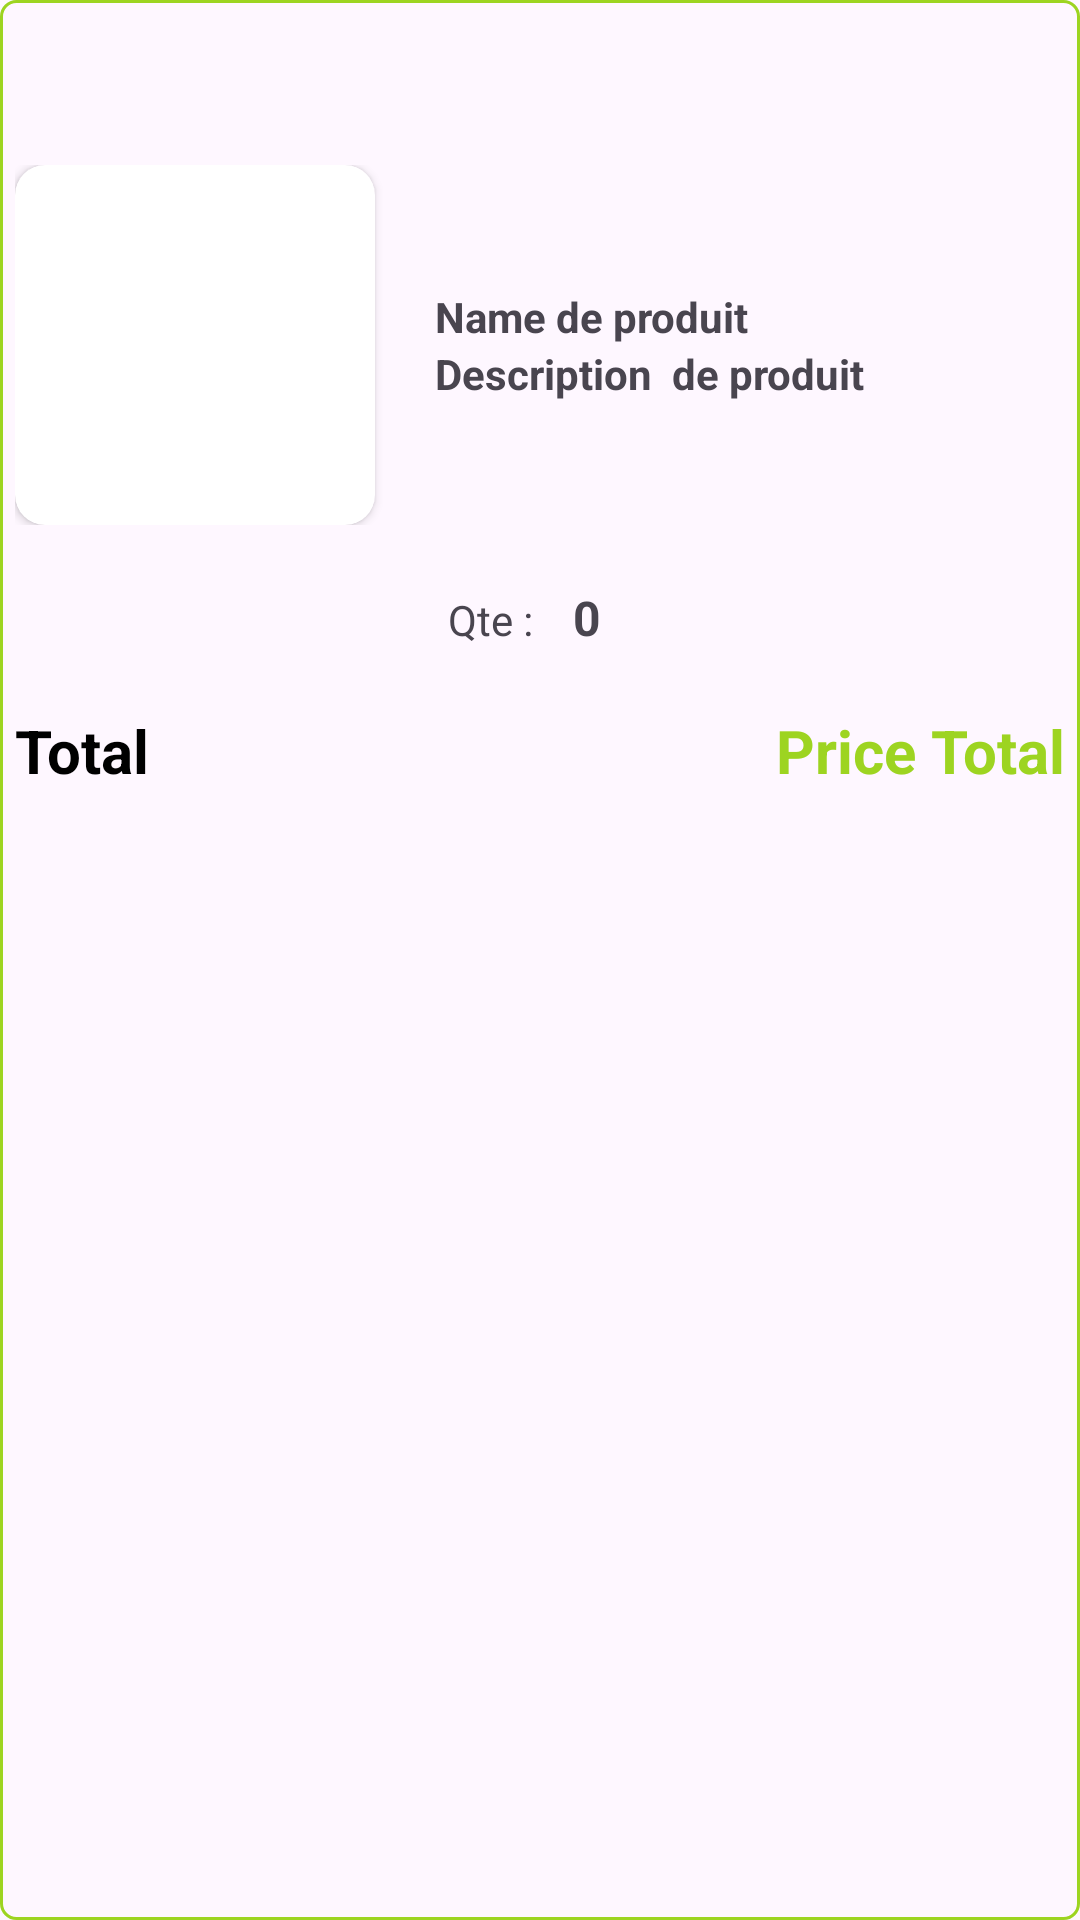

Layout XML and referenced resources for this Android screen:
<!-- AndroidManifest.xml: application theme Theme.VERKET -->
<!-- res/layout/commandepannier.xml -->
<?xml version="1.0" encoding="utf-8"?>
<LinearLayout
    xmlns:android="http://schemas.android.com/apk/res/android"
    android:layout_width="match_parent"
    android:layout_height="wrap_content"
    xmlns:app="http://schemas.android.com/apk/res-auto"

    android:orientation="vertical"
    android:background="@drawable/bakderecycle"
    android:elevation="20dp"
    android:padding="5dp"
    android:layout_marginTop="10dp"


    >
    <LinearLayout
        android:layout_marginTop="50dp"
        android:layout_width="match_parent"
        android:layout_height="wrap_content"
        android:orientation="horizontal"
        >
        <androidx.cardview.widget.CardView
            android:layout_width="wrap_content"
            android:layout_height="wrap_content"
            app:cardCornerRadius="10dp"
            >
            <ImageView
                android:id="@+id/panierimage"
                android:layout_width="120dp"
                android:layout_height="120dp"
                android:scaleType="centerCrop"

                android:src="@drawable/baseline_image_24"

                >

            </ImageView>
        </androidx.cardview.widget.CardView>

        <LinearLayout
            android:layout_width="wrap_content"
            android:layout_height="wrap_content"
            android:orientation="vertical"
            android:layout_marginLeft="20dp"
            android:layout_gravity="center"
            >
            <TextView
                android:id="@+id/namepanier"
                android:layout_width="wrap_content"
                android:layout_height="wrap_content"
                android:text="Name de produit"
                android:textStyle="bold"
                >

            </TextView>
            <TextView
                android:id="@+id/descpanier"
                android:layout_width="wrap_content"
                android:layout_height="wrap_content"
                android:text="Description  de produit"
                android:textStyle="bold"
                >

            </TextView>
        </LinearLayout>



    </LinearLayout>

    <LinearLayout
        android:layout_marginTop="20dp"
        android:layout_width="wrap_content"
        android:layout_height="wrap_content"
        android:orientation="horizontal"
        android:layout_gravity="center"
        >
        <TextView
            android:layout_width="wrap_content"
            android:layout_height="wrap_content"
            android:text="Qte : "
            >

        </TextView>



        <TextView
            android:layout_width="wrap_content"
            android:layout_height="wrap_content"
            android:text="0"
            android:layout_marginRight="10dp"
            android:layout_marginLeft="10dp"
            android:id="@+id/quantitepanier"
            android:textStyle="bold"
            android:textSize="16dp"
            >

        </TextView>





    </LinearLayout>



    <LinearLayout
        android:layout_width="match_parent"
        android:layout_height="wrap_content"
        android:layout_marginTop="20dp"
        android:orientation="horizontal"
        >
        <TextView
            android:layout_width="0dp"
            android:layout_weight="1"
            android:textColor="@color/black"
            android:layout_height="wrap_content"
            android:text="Total"
            android:textStyle="bold"
            android:textSize="20dp"
            >

        </TextView>
        <TextView

            android:layout_width="wrap_content"
            android:layout_height="wrap_content"
            android:text="Price Total"
            android:textStyle="bold"
            android:id="@+id/pricretotalpanier"
            android:textColor="@color/verket"
            android:textSize="20dp"
            >

        </TextView>


    </LinearLayout>



</LinearLayout>
<!-- resources referenced by this layout -->
<resources>
  <color name="black">#FF000000</color>
  <color name="verket">#9DD421</color>
  <!-- drawable bakderecycle (drawable) -->
  <?xml version="1.0" encoding="utf-8"?>
  <shape xmlns:android="http://schemas.android.com/apk/res/android">
  
      <stroke android:width="1dp" android:color="@color/verket">
  
      </stroke>
      <corners android:radius="5dp">
  
      </corners>
  </shape>
  <style name="Theme.VERKET" parent="Base.Theme.VERKET" />
  <style name="Base.Theme.VERKET" parent="Theme.Material3.DayNight.NoActionBar">
          
          
      </style>
</resources>
